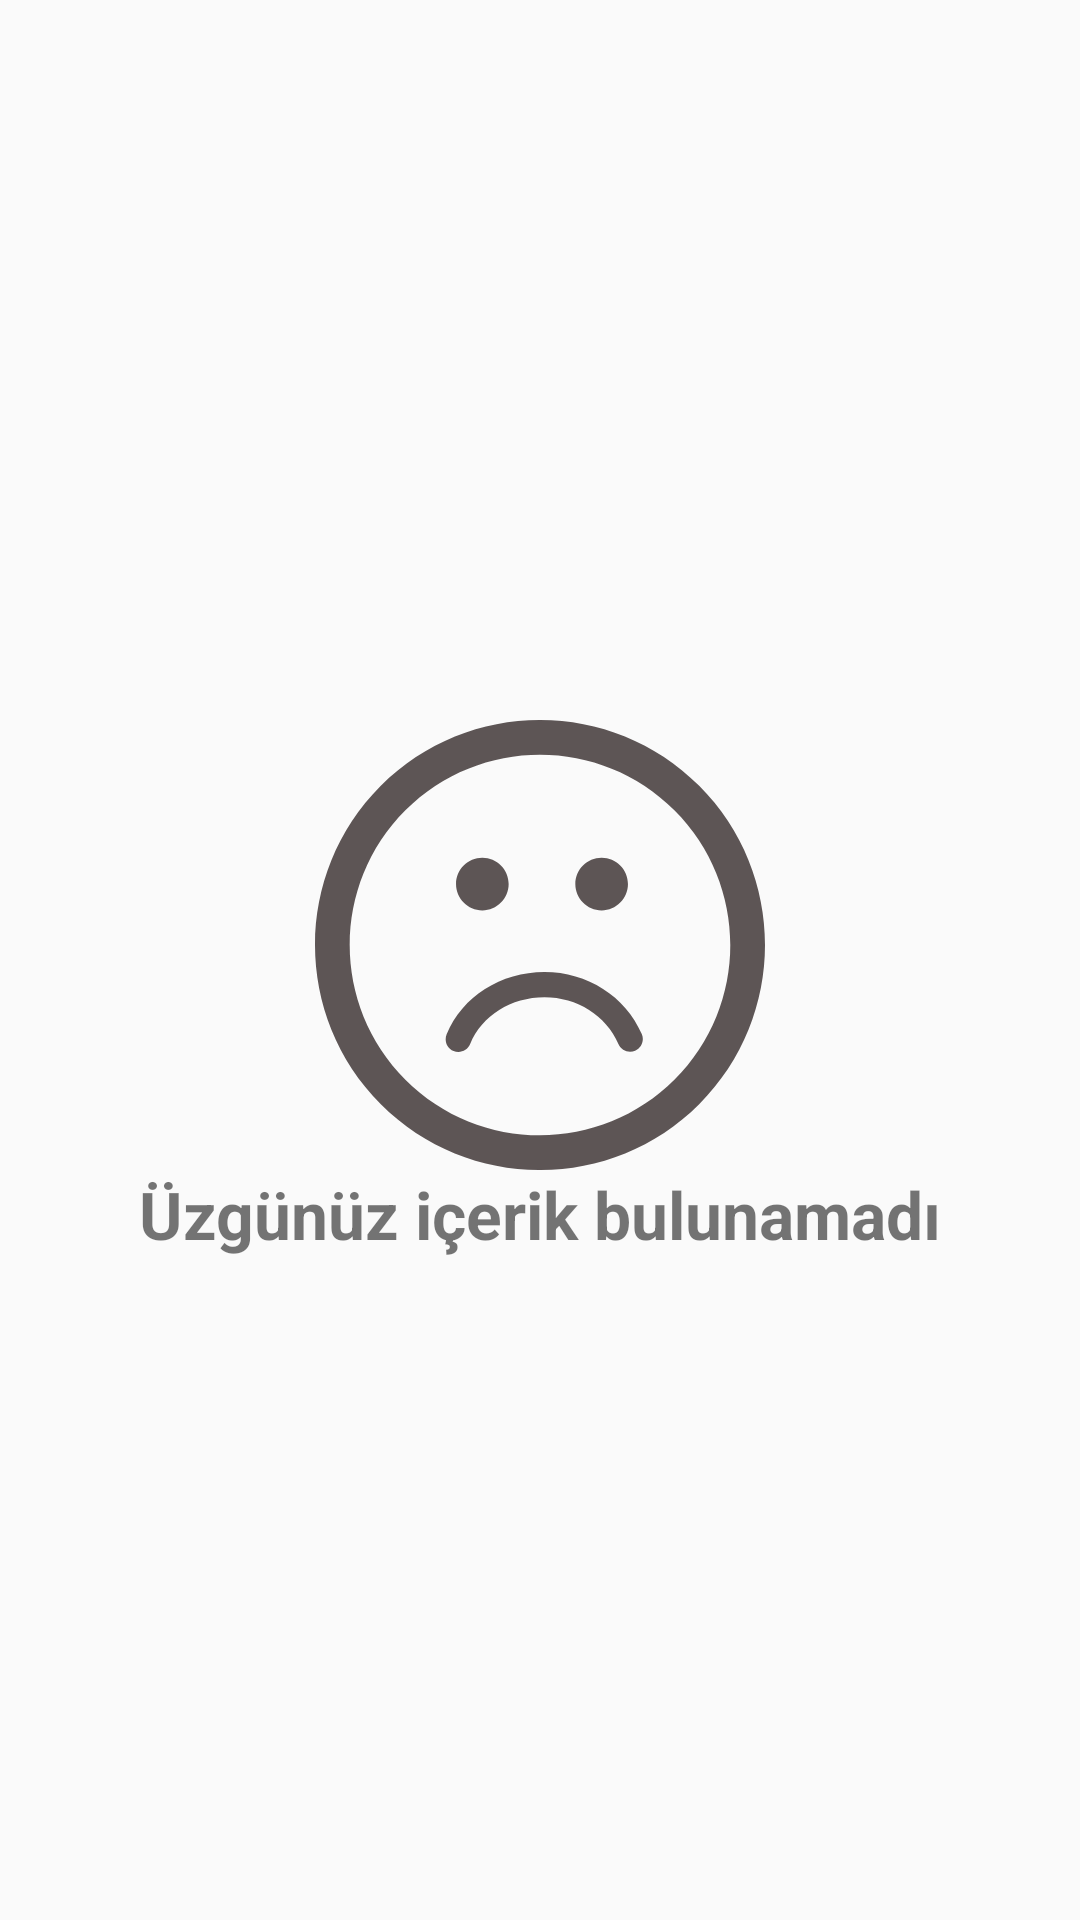

Write the Android layout XML for this screen, with the resource values it uses.
<!-- AndroidManifest.xml: application theme AppTheme -->
<!-- res/layout/empty_view.xml -->
<?xml version="1.0" encoding="utf-8"?>
<androidx.constraintlayout.widget.ConstraintLayout xmlns:android="http://schemas.android.com/apk/res/android"
    xmlns:app="http://schemas.android.com/apk/res-auto"
    xmlns:tools="http://schemas.android.com/tools"
    android:layout_width="match_parent"
    android:layout_height="match_parent">

    <androidx.appcompat.widget.AppCompatImageView
        android:id="@+id/img_empy_page"
        android:layout_width="0dp"
        android:layout_height="150dp"
        android:layout_marginBottom="10dp"
        android:adjustViewBounds="true"
        android:elevation="5dp"
        app:layout_constraintBottom_toBottomOf="parent"
        app:layout_constraintLeft_toLeftOf="parent"
        app:layout_constraintRight_toRightOf="parent"
        app:layout_constraintTop_toTopOf="parent"
        app:srcCompat="@drawable/ic_sad_empty" />

    <TextView
        android:id="@+id/emptyText"
        android:layout_width="0dp"
        android:layout_height="wrap_content"
        android:text="@string/emptyText"
        android:textAlignment="center"
        android:textSize="22sp"
        android:textStyle="bold"
        app:layout_constraintLeft_toLeftOf="parent"
        app:layout_constraintRight_toRightOf="parent"
        app:layout_constraintTop_toBottomOf="@id/img_empy_page" />


</androidx.constraintlayout.widget.ConstraintLayout>
<!-- resources referenced by this layout -->
<resources>
  <!-- drawable ic_sad_empty (drawable) -->
  <vector android:height="24dp" android:viewportHeight="106.059"
      android:viewportWidth="106.059" android:width="24dp" xmlns:android="http://schemas.android.com/apk/res/android">
      <path android:fillColor="#f7585050" android:pathData="M90.546,15.518C69.858,-5.172 36.199,-5.172 15.515,15.513C-5.173,36.198 -5.171,69.858 15.517,90.547c20.682,20.684 54.341,20.684 75.027,-0.004C111.23,69.858 111.229,36.2 90.546,15.518zM84.757,84.758c-17.494,17.494 -45.96,17.496 -63.455,0.002c-17.498,-17.497 -17.496,-45.966 0,-63.46C38.796,3.807 67.261,3.805 84.759,21.302C102.253,38.796 102.251,67.265 84.757,84.758zM77.017,74.001c0.658,1.521 -0.042,3.286 -1.562,3.943c-1.521,0.66 -3.286,-0.042 -3.944,-1.562c-2.893,-6.689 -9.73,-11.012 -17.421,-11.012c-7.868,0 -14.747,4.319 -17.522,11.004c-0.479,1.154 -1.596,1.851 -2.771,1.851c-0.384,0 -0.773,-0.074 -1.15,-0.23c-1.53,-0.636 -2.255,-2.392 -1.62,-3.921c3.71,-8.932 12.764,-14.703 23.063,-14.703C64.174,59.371 73.174,65.113 77.017,74.001zM33.24,38.671c0,-3.424 2.777,-6.201 6.201,-6.201c3.423,0 6.2,2.776 6.2,6.201c0,3.426 -2.777,6.202 -6.2,6.202C36.017,44.873 33.24,42.097 33.24,38.671zM61.357,38.671c0,-3.424 2.779,-6.201 6.203,-6.201c3.423,0 6.2,2.776 6.2,6.201c0,3.426 -2.776,6.202 -6.2,6.202S61.357,42.097 61.357,38.671z"/>
  </vector>
  <string name="emptyText">Üzgünüz içerik bulunamadı</string>
  <style name="AppTheme" parent="Theme.MaterialComponents.DayNight.DarkActionBar.Bridge">
          
          <item name="colorPrimary">@color/colorPrimary</item>
          <item name="colorPrimaryDark">@color/colorPrimaryDark</item>
          <item name="colorAccent">@color/colorAccent</item>
          <item name="actionOverflowButtonStyle">@style/MyOverflowButtonStyle</item>
          <item name="colorControlNormal">@color/textColor</item>
          <item name="drawerArrowStyle">@style/DrawerArrowStyle</item>
  
      </style>
  <color name="colorPrimary">#6A0771</color>
  <color name="colorPrimaryDark">#616161</color>
  <color name="colorAccent">#42A5F5</color>
  <style name="MyOverflowButtonStyle" parent="Widget.AppCompat.ActionButton.Overflow">
          <item name="android:tint">@color/textColor</item>
      </style>
  <color name="textColor">#000000</color>
  <style name="DrawerArrowStyle" parent="@style/Widget.AppCompat.DrawerArrowToggle">
          <item name="spinBars">true</item>
          <item name="color">@color/textColor</item>
      </style>
</resources>
